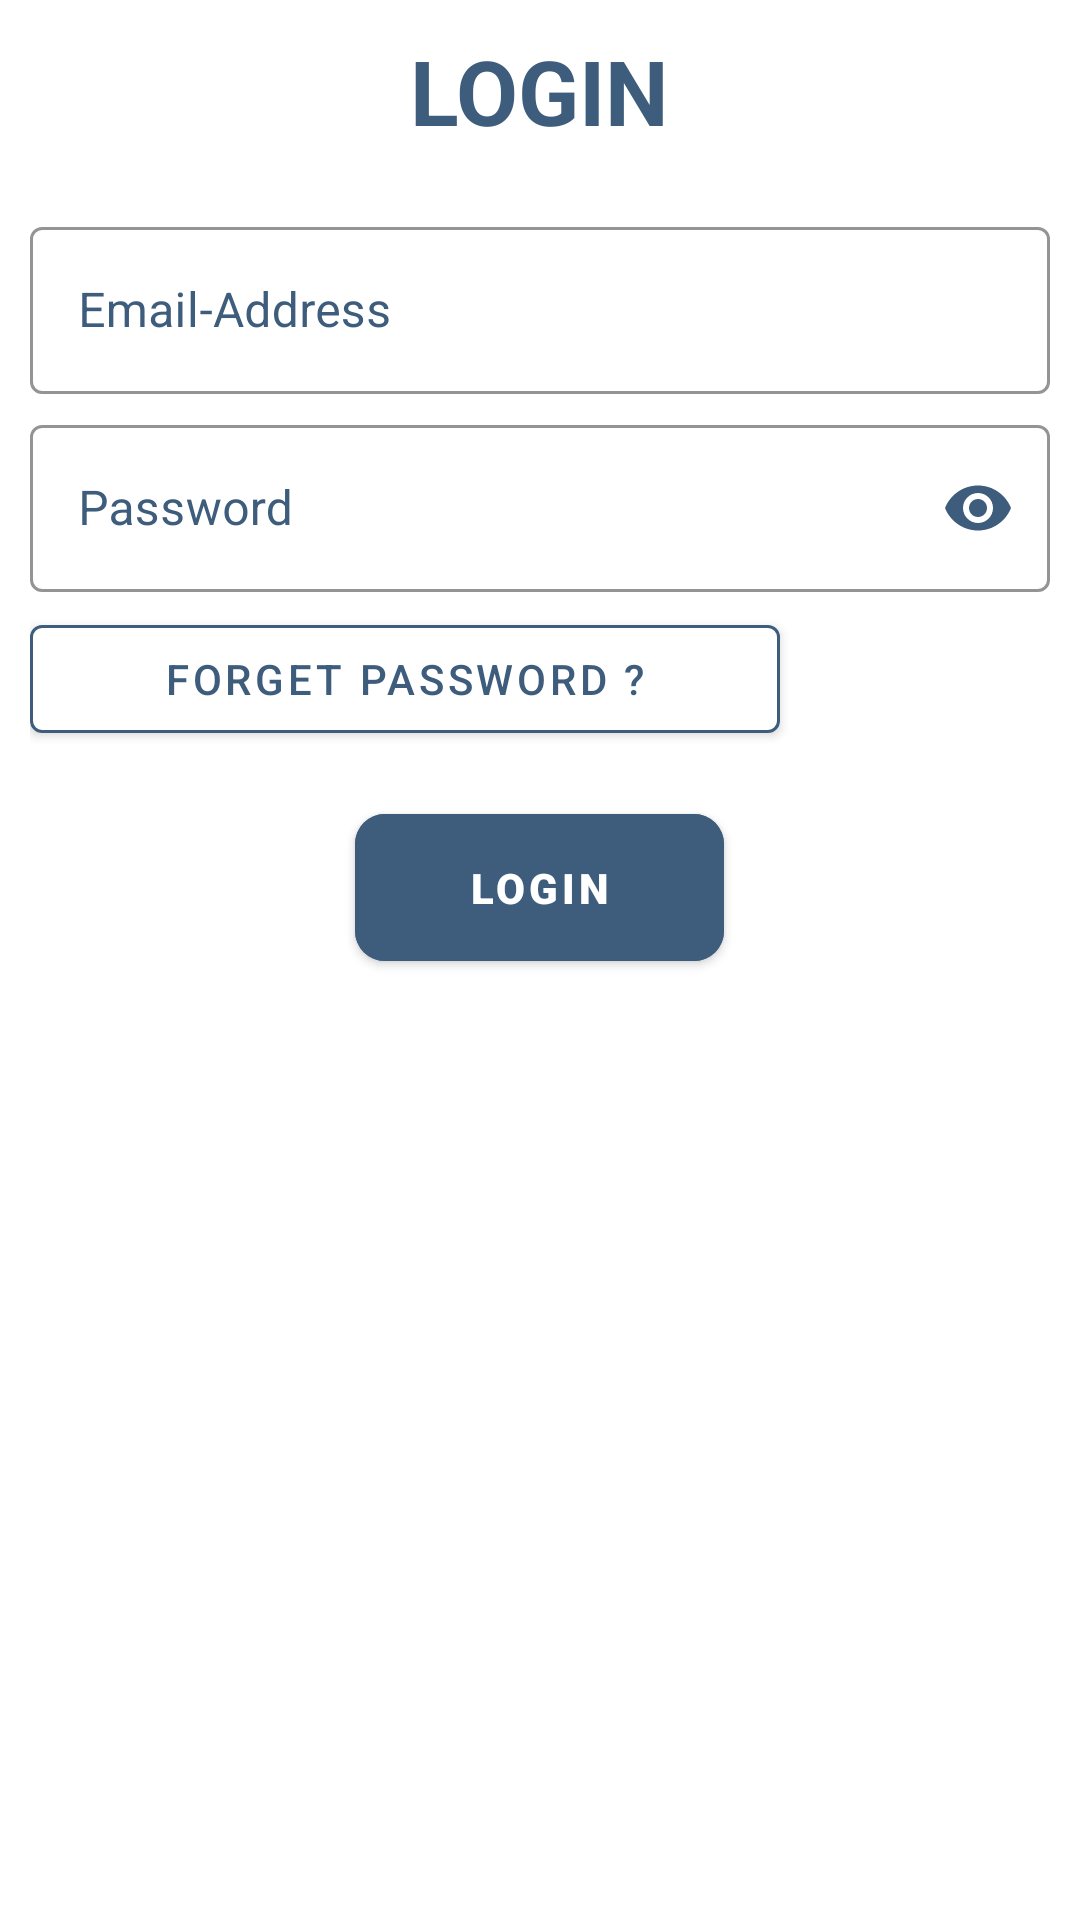

Write the Android layout XML for this screen, with the resource values it uses.
<!-- AndroidManifest.xml: application theme Theme.LMAAdmin -->
<!-- res/layout/activity_login.xml -->
<?xml version="1.0" encoding="utf-8"?>
<androidx.appcompat.widget.LinearLayoutCompat xmlns:android="http://schemas.android.com/apk/res/android"
    xmlns:app="http://schemas.android.com/apk/res-auto"
    xmlns:tools="http://schemas.android.com/tools"
    android:layout_width="match_parent"
    android:layout_height="match_parent"
    android:background="@drawable/ic_bottom"
    android:orientation="vertical"
    android:padding="10dp"
    tools:context=".Login">

    <androidx.appcompat.widget.LinearLayoutCompat
        android:id="@+id/img_logo"
        android:layout_width="match_parent"
        android:layout_height="wrap_content"
        android:gravity="center">

        <androidx.appcompat.widget.AppCompatImageView
            android:layout_width="wrap_content"
            android:layout_height="wrap_content"
            android:layout_gravity="center"
            android:src="@drawable/ic_logo_white" />
    </androidx.appcompat.widget.LinearLayoutCompat>

    <TextView
        android:id="@+id/txt_login"
        android:layout_width="wrap_content"
        android:layout_height="wrap_content"
        android:layout_gravity="center"
        android:layout_marginBottom="20dp"
        android:text="@string/login"
        android:textColor="@color/bg"
        android:textSize="30sp"
        android:textStyle="bold" />


    <LinearLayout
        android:layout_width="match_parent"
        android:layout_height="wrap_content"
        android:orientation="vertical">

        <com.google.android.material.textfield.TextInputLayout
            android:id="@+id/username_field"
            style="@style/Widget.MaterialComponents.TextInputLayout.OutlinedBox"
            android:layout_width="match_parent"
            android:layout_height="wrap_content"
            android:hint="@string/lg_email"
            app:boxStrokeColor="@color/bg"
            android:textColorHint="@color/bg">

            <com.google.android.material.textfield.TextInputEditText
                android:id="@+id/lg_username"
                android:layout_width="match_parent"
                android:layout_height="wrap_content"
                android:textColor="@color/bg"
                android:inputType="text"/>

        </com.google.android.material.textfield.TextInputLayout>

        <com.google.android.material.textfield.TextInputLayout
            android:id="@+id/password_filed"
            style="@style/Widget.MaterialComponents.TextInputLayout.OutlinedBox"
            android:layout_width="match_parent"
            android:layout_height="wrap_content"
            android:layout_marginTop="5dp"
            android:hint="@string/password"
            android:textColorHint="@color/bg"
            app:passwordToggleEnabled="true"
            app:boxStrokeColor="@color/bg"
            app:passwordToggleTint="@color/bg">

            <com.google.android.material.textfield.TextInputEditText
                android:id="@+id/lg_password"
                android:layout_width="match_parent"
                android:layout_height="wrap_content"
                android:inputType="textPassword"
                android:textColor="@color/bg"/>
        </com.google.android.material.textfield.TextInputLayout>

    </LinearLayout>

    <com.google.android.material.button.MaterialButton
        android:id="@+id/forget_btn"
        android:layout_width="250dp"
        android:layout_height="wrap_content"
        android:layout_gravity="center_vertical"
        android:layout_marginTop="5dp"
        android:backgroundTint="@color/white"
        android:text="@string/forget_password"
        app:strokeColor="@color/bg"
        app:strokeWidth="1dp" />

    <com.google.android.material.button.MaterialButton
        android:id="@+id/sigin_btn"
        android:layout_width="wrap_content"
        android:layout_height="wrap_content"
        android:layout_gravity="center"
        android:layout_marginTop="15dp"
        android:backgroundTint="@color/bg"
        android:elevation="5dp"
        android:fontFamily="sans-serif-black"
        android:gravity="center"
        android:paddingHorizontal="38dp"
        android:paddingVertical="15dp"
        android:text="@string/login"
        android:textColor="@color/white"
        app:cornerRadius="10dp" />

</androidx.appcompat.widget.LinearLayoutCompat>
<!-- resources referenced by this layout -->
<resources>
  <color name="bg">#FF3E5D7C</color>
  <color name="white">#FFFFFFFF</color>
  <string name="forget_password">Forget Password ?</string>
  <string name="lg_email">Email-Address</string>
  <string name="login">LOGIN</string>
  <string name="password">Password</string>
  <style name="Theme.LMAAdmin" parent="Theme.MaterialComponents.DayNight.DarkActionBar">
          
          <item name="colorPrimary">@color/bg</item>
          <item name="colorPrimaryVariant">@color/bg</item>
          <item name="colorOnPrimary">@color/bg</item>
          
          <item name="colorSecondary">@color/teal_200</item>
          <item name="colorSecondaryVariant">@color/teal_700</item>
          <item name="colorOnSecondary">@color/black</item>
          
          <item name="android:statusBarColor" tools:targetApi="l">?attr/colorPrimaryVariant</item>
          
      </style>
  <color name="teal_200">#FF03DAC5</color>
  <color name="teal_700">#FF018786</color>
  <color name="black">#FF000000</color>
</resources>
